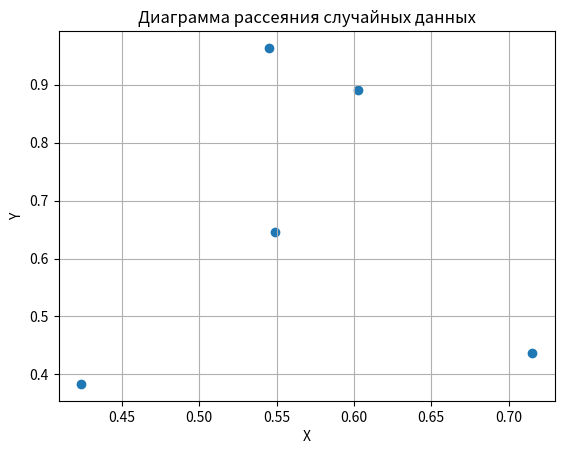

Here is the Python script that generated this plot:
import numpy as np
import matplotlib.pyplot as plt

# Для воспроизводимости (необязательно)
np.random.seed(0)

# Генерация двух наборов случайных данных (по 5 точек каждый)
x = np.random.rand(5)
y = np.random.rand(5)

# Вывод сгенерированных массивов
print("x:", x)
print("y:", y)

# Построение диаграммы рассеяния
plt.scatter(x, y)
plt.title('Диаграмма рассеяния случайных данных')
plt.xlabel('X')
plt.ylabel('Y')
plt.grid(True)
plt.show()
